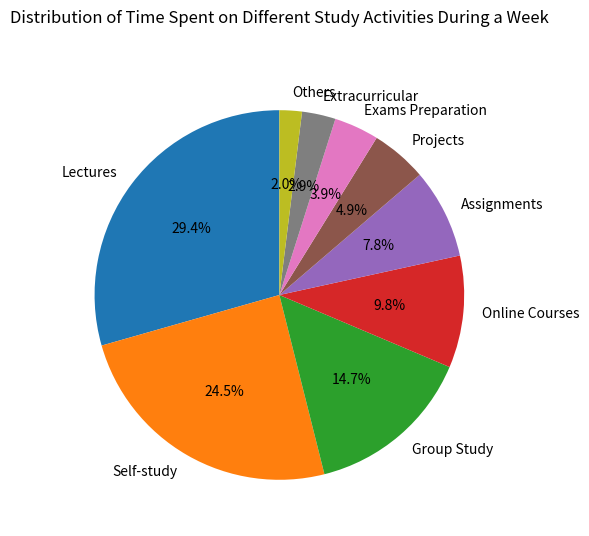

Generate this figure with matplotlib:

import matplotlib.pyplot as plt

# Data
activities = ["Lectures", "Self-study", "Group Study", "Online Courses", "Assignments", 
              "Projects", "Exams Preparation", "Extracurricular", "Others"]
time_spent = [30, 25, 15, 10, 8, 5, 4, 3, 2]

# Colors
colors = [
    "#1f77b4",  # Lectures
    "#ff7f0e",  # Self-study
    "#2ca02c",  # Group Study
    "#d62728",  # Online Courses
    "#9467bd",  # Assignments
    "#8c564b",  # Projects
    "#e377c2",  # Exams Preparation
    "#7f7f7f",  # Extracurricular
    "#bcbd22"   # Others
]

# Create pie chart
plt.figure(figsize=(10, 6))  # width and height in inches
plt.pie(time_spent, labels=activities, colors=colors, autopct='%1.1f%%', startangle=90)

# Chart title
plt.title('Distribution of Time Spent on Different Study Activities During a Week', pad=30)

# Show plot
plt.show()
